Photos from the image-classification dataset "casting_data_augm" in the GitHub repository AdKamat2411/Manufacturing-Detection. Its 2 classes are: defective front, ok front.

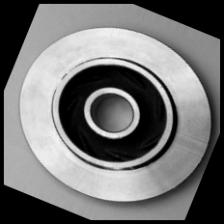
Label: ok front

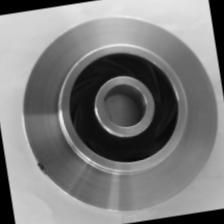
Label: defective front

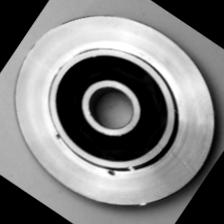
Label: defective front

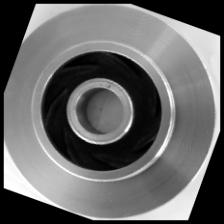
Label: ok front

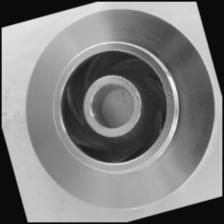
Label: ok front

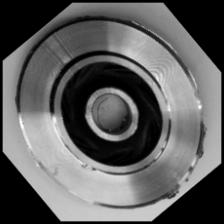
Label: defective front
